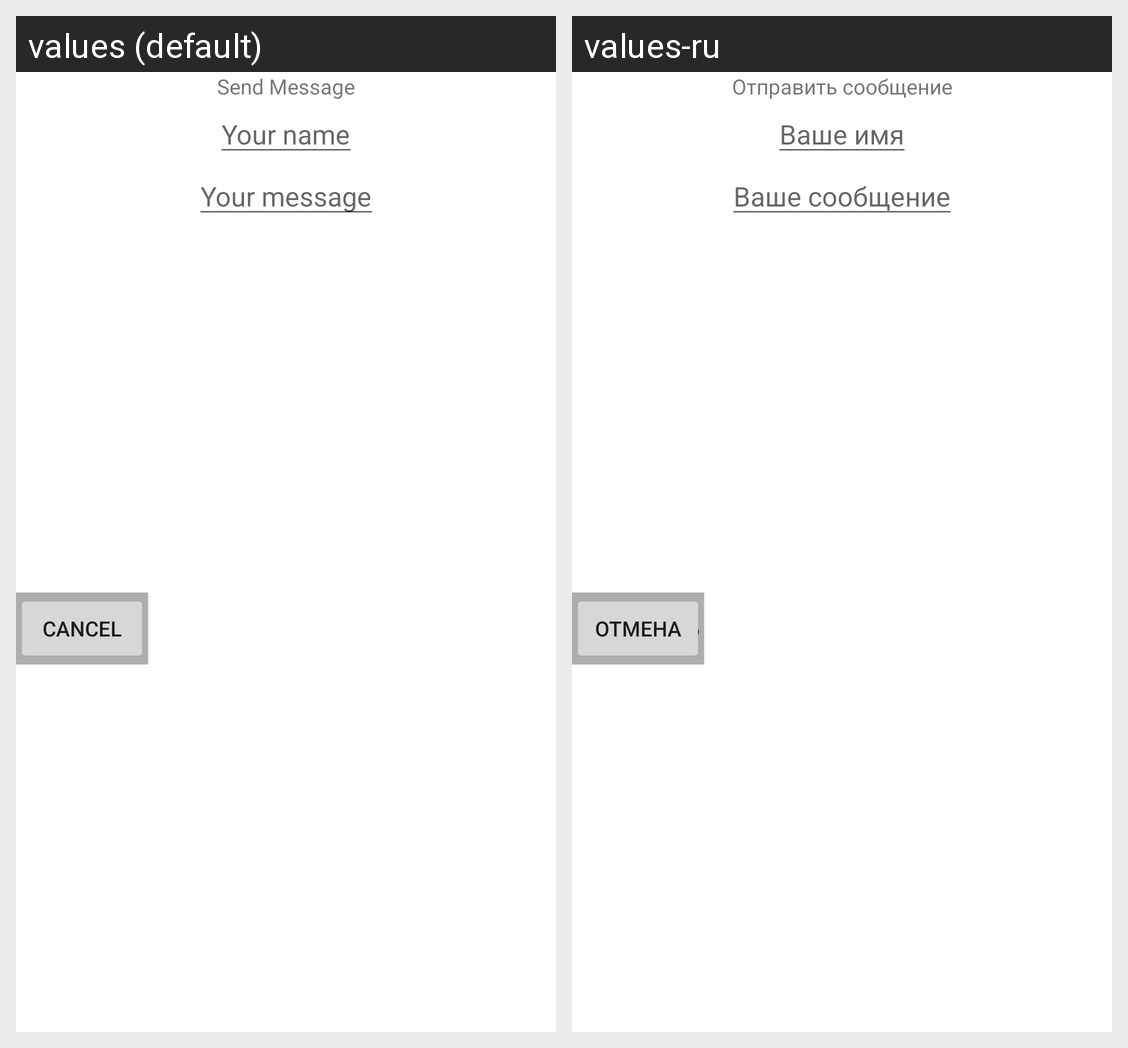

Locale-by-locale string values for the Android screen shown in this grid:
Android screen res/layout/dialog_send_msg.xml rendered under 2 locales, left to right: values (default), values-ru. Device: Nexus 5 (rendered at 1080×1920; each locale shown at half size, 540×960, under a caption strip naming it); theme Theme.Viva_La_Resistance_Radio.
Strings drawn on this screen, with the default value and each locale's value (text and hints the layout hard-codes, and strings that could not be matched under every locale, appear in the picture but are not listed):

send_message
  values: Send Message
  values-ru: Отправить сообщение

name_hint
  values: Your name
  values-ru: Ваше имя

send_hint
  values: Your message
  values-ru: Ваше сообщение

send
  values: Send
  values-ru: Отправить

cancel
  values: Cancel
  values-ru: Отмена
